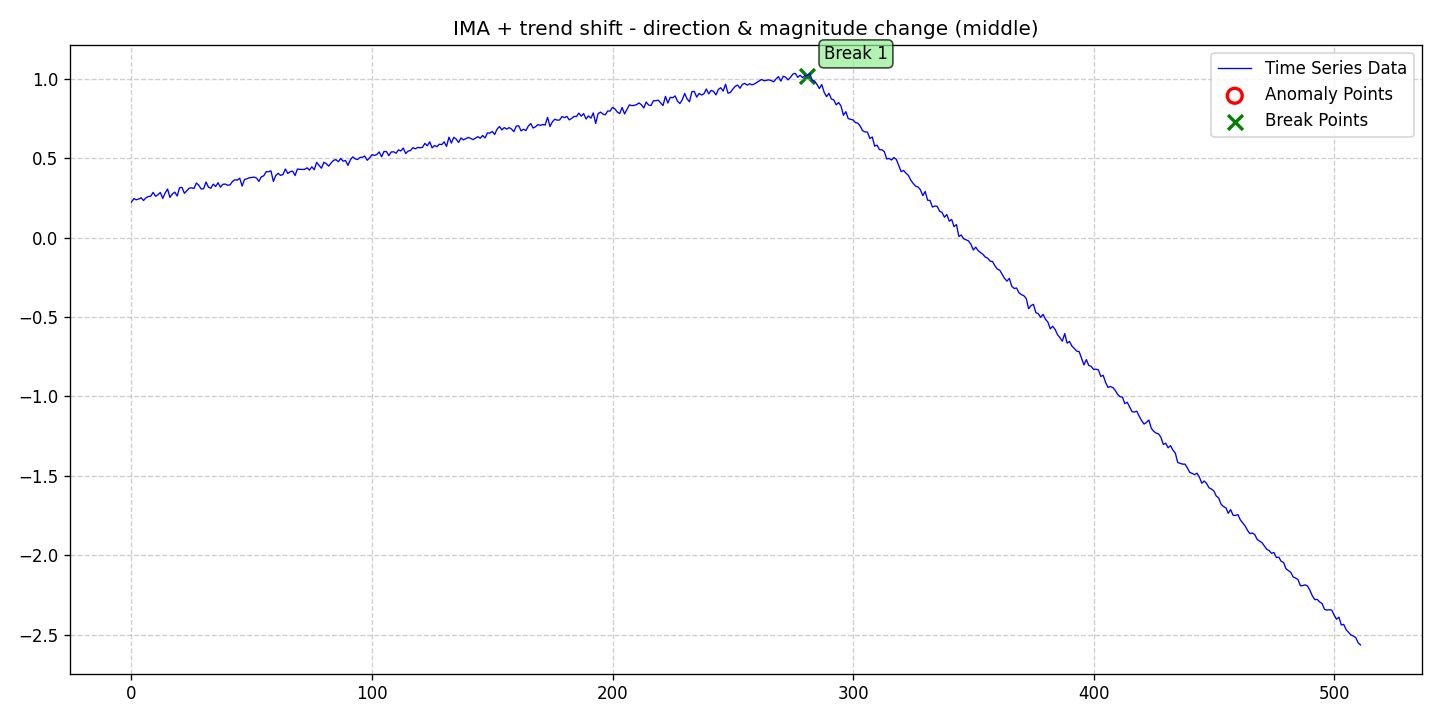

Data behind this chart, as committed beside it:
date, data, stationary, det_lin_up, det_lin_down, det_quad, det_cubic, det_exp, det_damped, stoc_trend, volatility, single_seas, multiple_seas, point_anom_single, point_anom_multi, collect_anom, context_anom, mean_shift, var_shift, trend_shift, point_anom_count, point_anom_location, point_anom_point, collect_anom_count
2020-01-01, 0.2234, 0, 0, 0, 0, 0, 0, 0, 1, 0, 0, 0, 0, 0, 0, 0, 0, 0, 1, 0, none, , 0
2020-01-02, 0.2454, 0, 0, 0, 0, 0, 0, 0, 1, 0, 0, 0, 0, 0, 0, 0, 0, 0, 1, 0, none, , 0
2020-01-03, 0.2379, 0, 0, 0, 0, 0, 0, 0, 1, 0, 0, 0, 0, 0, 0, 0, 0, 0, 1, 0, none, , 0
2020-01-04, 0.2426, 0, 0, 0, 0, 0, 0, 0, 1, 0, 0, 0, 0, 0, 0, 0, 0, 0, 1, 0, none, , 0
2020-01-05, 0.2506, 0, 0, 0, 0, 0, 0, 0, 1, 0, 0, 0, 0, 0, 0, 0, 0, 0, 1, 0, none, , 0
2020-01-06, 0.2336, 0, 0, 0, 0, 0, 0, 0, 1, 0, 0, 0, 0, 0, 0, 0, 0, 0, 1, 0, none, , 0
2020-01-07, 0.25, 0, 0, 0, 0, 0, 0, 0, 1, 0, 0, 0, 0, 0, 0, 0, 0, 0, 1, 0, none, , 0
2020-01-08, 0.2585, 0, 0, 0, 0, 0, 0, 0, 1, 0, 0, 0, 0, 0, 0, 0, 0, 0, 1, 0, none, , 0
2020-01-09, 0.2604, 0, 0, 0, 0, 0, 0, 0, 1, 0, 0, 0, 0, 0, 0, 0, 0, 0, 1, 0, none, , 0
2020-01-10, 0.2847, 0, 0, 0, 0, 0, 0, 0, 1, 0, 0, 0, 0, 0, 0, 0, 0, 0, 1, 0, none, , 0
2020-01-11, 0.2603, 0, 0, 0, 0, 0, 0, 0, 1, 0, 0, 0, 0, 0, 0, 0, 0, 0, 1, 0, none, , 0
2020-01-12, 0.2695, 0, 0, 0, 0, 0, 0, 0, 1, 0, 0, 0, 0, 0, 0, 0, 0, 0, 1, 0, none, , 0
2020-01-13, 0.2838, 0, 0, 0, 0, 0, 0, 0, 1, 0, 0, 0, 0, 0, 0, 0, 0, 0, 1, 0, none, , 0
2020-01-14, 0.2468, 0, 0, 0, 0, 0, 0, 0, 1, 0, 0, 0, 0, 0, 0, 0, 0, 0, 1, 0, none, , 0
2020-01-15, 0.2808, 0, 0, 0, 0, 0, 0, 0, 1, 0, 0, 0, 0, 0, 0, 0, 0, 0, 1, 0, none, , 0
2020-01-16, 0.3057, 0, 0, 0, 0, 0, 0, 0, 1, 0, 0, 0, 0, 0, 0, 0, 0, 0, 1, 0, none, , 0
2020-01-17, 0.253, 0, 0, 0, 0, 0, 0, 0, 1, 0, 0, 0, 0, 0, 0, 0, 0, 0, 1, 0, none, , 0
2020-01-18, 0.2745, 0, 0, 0, 0, 0, 0, 0, 1, 0, 0, 0, 0, 0, 0, 0, 0, 0, 1, 0, none, , 0
2020-01-19, 0.2862, 0, 0, 0, 0, 0, 0, 0, 1, 0, 0, 0, 0, 0, 0, 0, 0, 0, 1, 0, none, , 0
2020-01-20, 0.2619, 0, 0, 0, 0, 0, 0, 0, 1, 0, 0, 0, 0, 0, 0, 0, 0, 0, 1, 0, none, , 0
2020-01-21, 0.3138, 0, 0, 0, 0, 0, 0, 0, 1, 0, 0, 0, 0, 0, 0, 0, 0, 0, 1, 0, none, , 0
2020-01-22, 0.3161, 0, 0, 0, 0, 0, 0, 0, 1, 0, 0, 0, 0, 0, 0, 0, 0, 0, 1, 0, none, , 0
2020-01-23, 0.2789, 0, 0, 0, 0, 0, 0, 0, 1, 0, 0, 0, 0, 0, 0, 0, 0, 0, 1, 0, none, , 0
2020-01-24, 0.2946, 0, 0, 0, 0, 0, 0, 0, 1, 0, 0, 0, 0, 0, 0, 0, 0, 0, 1, 0, none, , 0
2020-01-25, 0.3111, 0, 0, 0, 0, 0, 0, 0, 1, 0, 0, 0, 0, 0, 0, 0, 0, 0, 1, 0, none, , 0
2020-01-26, 0.3132, 0, 0, 0, 0, 0, 0, 0, 1, 0, 0, 0, 0, 0, 0, 0, 0, 0, 1, 0, none, , 0
2020-01-27, 0.3091, 0, 0, 0, 0, 0, 0, 0, 1, 0, 0, 0, 0, 0, 0, 0, 0, 0, 1, 0, none, , 0
2020-01-28, 0.3439, 0, 0, 0, 0, 0, 0, 0, 1, 0, 0, 0, 0, 0, 0, 0, 0, 0, 1, 0, none, , 0
2020-01-29, 0.3288, 0, 0, 0, 0, 0, 0, 0, 1, 0, 0, 0, 0, 0, 0, 0, 0, 0, 1, 0, none, , 0
2020-01-30, 0.3059, 0, 0, 0, 0, 0, 0, 0, 1, 0, 0, 0, 0, 0, 0, 0, 0, 0, 1, 0, none, , 0
2020-01-31, 0.3073, 0, 0, 0, 0, 0, 0, 0, 1, 0, 0, 0, 0, 0, 0, 0, 0, 0, 1, 0, none, , 0
2020-02-01, 0.3497, 0, 0, 0, 0, 0, 0, 0, 1, 0, 0, 0, 0, 0, 0, 0, 0, 0, 1, 0, none, , 0
2020-02-02, 0.3176, 0, 0, 0, 0, 0, 0, 0, 1, 0, 0, 0, 0, 0, 0, 0, 0, 0, 1, 0, none, , 0
2020-02-03, 0.3103, 0, 0, 0, 0, 0, 0, 0, 1, 0, 0, 0, 0, 0, 0, 0, 0, 0, 1, 0, none, , 0
2020-02-04, 0.3364, 0, 0, 0, 0, 0, 0, 0, 1, 0, 0, 0, 0, 0, 0, 0, 0, 0, 1, 0, none, , 0
2020-02-05, 0.3217, 0, 0, 0, 0, 0, 0, 0, 1, 0, 0, 0, 0, 0, 0, 0, 0, 0, 1, 0, none, , 0
2020-02-06, 0.3454, 0, 0, 0, 0, 0, 0, 0, 1, 0, 0, 0, 0, 0, 0, 0, 0, 0, 1, 0, none, , 0
2020-02-07, 0.3174, 0, 0, 0, 0, 0, 0, 0, 1, 0, 0, 0, 0, 0, 0, 0, 0, 0, 1, 0, none, , 0
2020-02-08, 0.3355, 0, 0, 0, 0, 0, 0, 0, 1, 0, 0, 0, 0, 0, 0, 0, 0, 0, 1, 0, none, , 0
2020-02-09, 0.3369, 0, 0, 0, 0, 0, 0, 0, 1, 0, 0, 0, 0, 0, 0, 0, 0, 0, 1, 0, none, , 0
2020-02-10, 0.3296, 0, 0, 0, 0, 0, 0, 0, 1, 0, 0, 0, 0, 0, 0, 0, 0, 0, 1, 0, none, , 0
2020-02-11, 0.3315, 0, 0, 0, 0, 0, 0, 0, 1, 0, 0, 0, 0, 0, 0, 0, 0, 0, 1, 0, none, , 0
2020-02-12, 0.3535, 0, 0, 0, 0, 0, 0, 0, 1, 0, 0, 0, 0, 0, 0, 0, 0, 0, 1, 0, none, , 0
2020-02-13, 0.364, 0, 0, 0, 0, 0, 0, 0, 1, 0, 0, 0, 0, 0, 0, 0, 0, 0, 1, 0, none, , 0
2020-02-14, 0.3616, 0, 0, 0, 0, 0, 0, 0, 1, 0, 0, 0, 0, 0, 0, 0, 0, 0, 1, 0, none, , 0
2020-02-15, 0.374, 0, 0, 0, 0, 0, 0, 0, 1, 0, 0, 0, 0, 0, 0, 0, 0, 0, 1, 0, none, , 0
2020-02-16, 0.3243, 0, 0, 0, 0, 0, 0, 0, 1, 0, 0, 0, 0, 0, 0, 0, 0, 0, 1, 0, none, , 0
2020-02-17, 0.3655, 0, 0, 0, 0, 0, 0, 0, 1, 0, 0, 0, 0, 0, 0, 0, 0, 0, 1, 0, none, , 0
2020-02-18, 0.3705, 0, 0, 0, 0, 0, 0, 0, 1, 0, 0, 0, 0, 0, 0, 0, 0, 0, 1, 0, none, , 0
2020-02-19, 0.3763, 0, 0, 0, 0, 0, 0, 0, 1, 0, 0, 0, 0, 0, 0, 0, 0, 0, 1, 0, none, , 0
2020-02-20, 0.3788, 0, 0, 0, 0, 0, 0, 0, 1, 0, 0, 0, 0, 0, 0, 0, 0, 0, 1, 0, none, , 0
2020-02-21, 0.3808, 0, 0, 0, 0, 0, 0, 0, 1, 0, 0, 0, 0, 0, 0, 0, 0, 0, 1, 0, none, , 0
2020-02-22, 0.3746, 0, 0, 0, 0, 0, 0, 0, 1, 0, 0, 0, 0, 0, 0, 0, 0, 0, 1, 0, none, , 0
2020-02-23, 0.3538, 0, 0, 0, 0, 0, 0, 0, 1, 0, 0, 0, 0, 0, 0, 0, 0, 0, 1, 0, none, , 0
2020-02-24, 0.3832, 0, 0, 0, 0, 0, 0, 0, 1, 0, 0, 0, 0, 0, 0, 0, 0, 0, 1, 0, none, , 0
2020-02-25, 0.3889, 0, 0, 0, 0, 0, 0, 0, 1, 0, 0, 0, 0, 0, 0, 0, 0, 0, 1, 0, none, , 0
2020-02-26, 0.4147, 0, 0, 0, 0, 0, 0, 0, 1, 0, 0, 0, 0, 0, 0, 0, 0, 0, 1, 0, none, , 0
2020-02-27, 0.4147, 0, 0, 0, 0, 0, 0, 0, 1, 0, 0, 0, 0, 0, 0, 0, 0, 0, 1, 0, none, , 0
2020-02-28, 0.4197, 0, 0, 0, 0, 0, 0, 0, 1, 0, 0, 0, 0, 0, 0, 0, 0, 0, 1, 0, none, , 0
2020-02-29, 0.3535, 0, 0, 0, 0, 0, 0, 0, 1, 0, 0, 0, 0, 0, 0, 0, 0, 0, 1, 0, none, , 0
... 452 more rows
